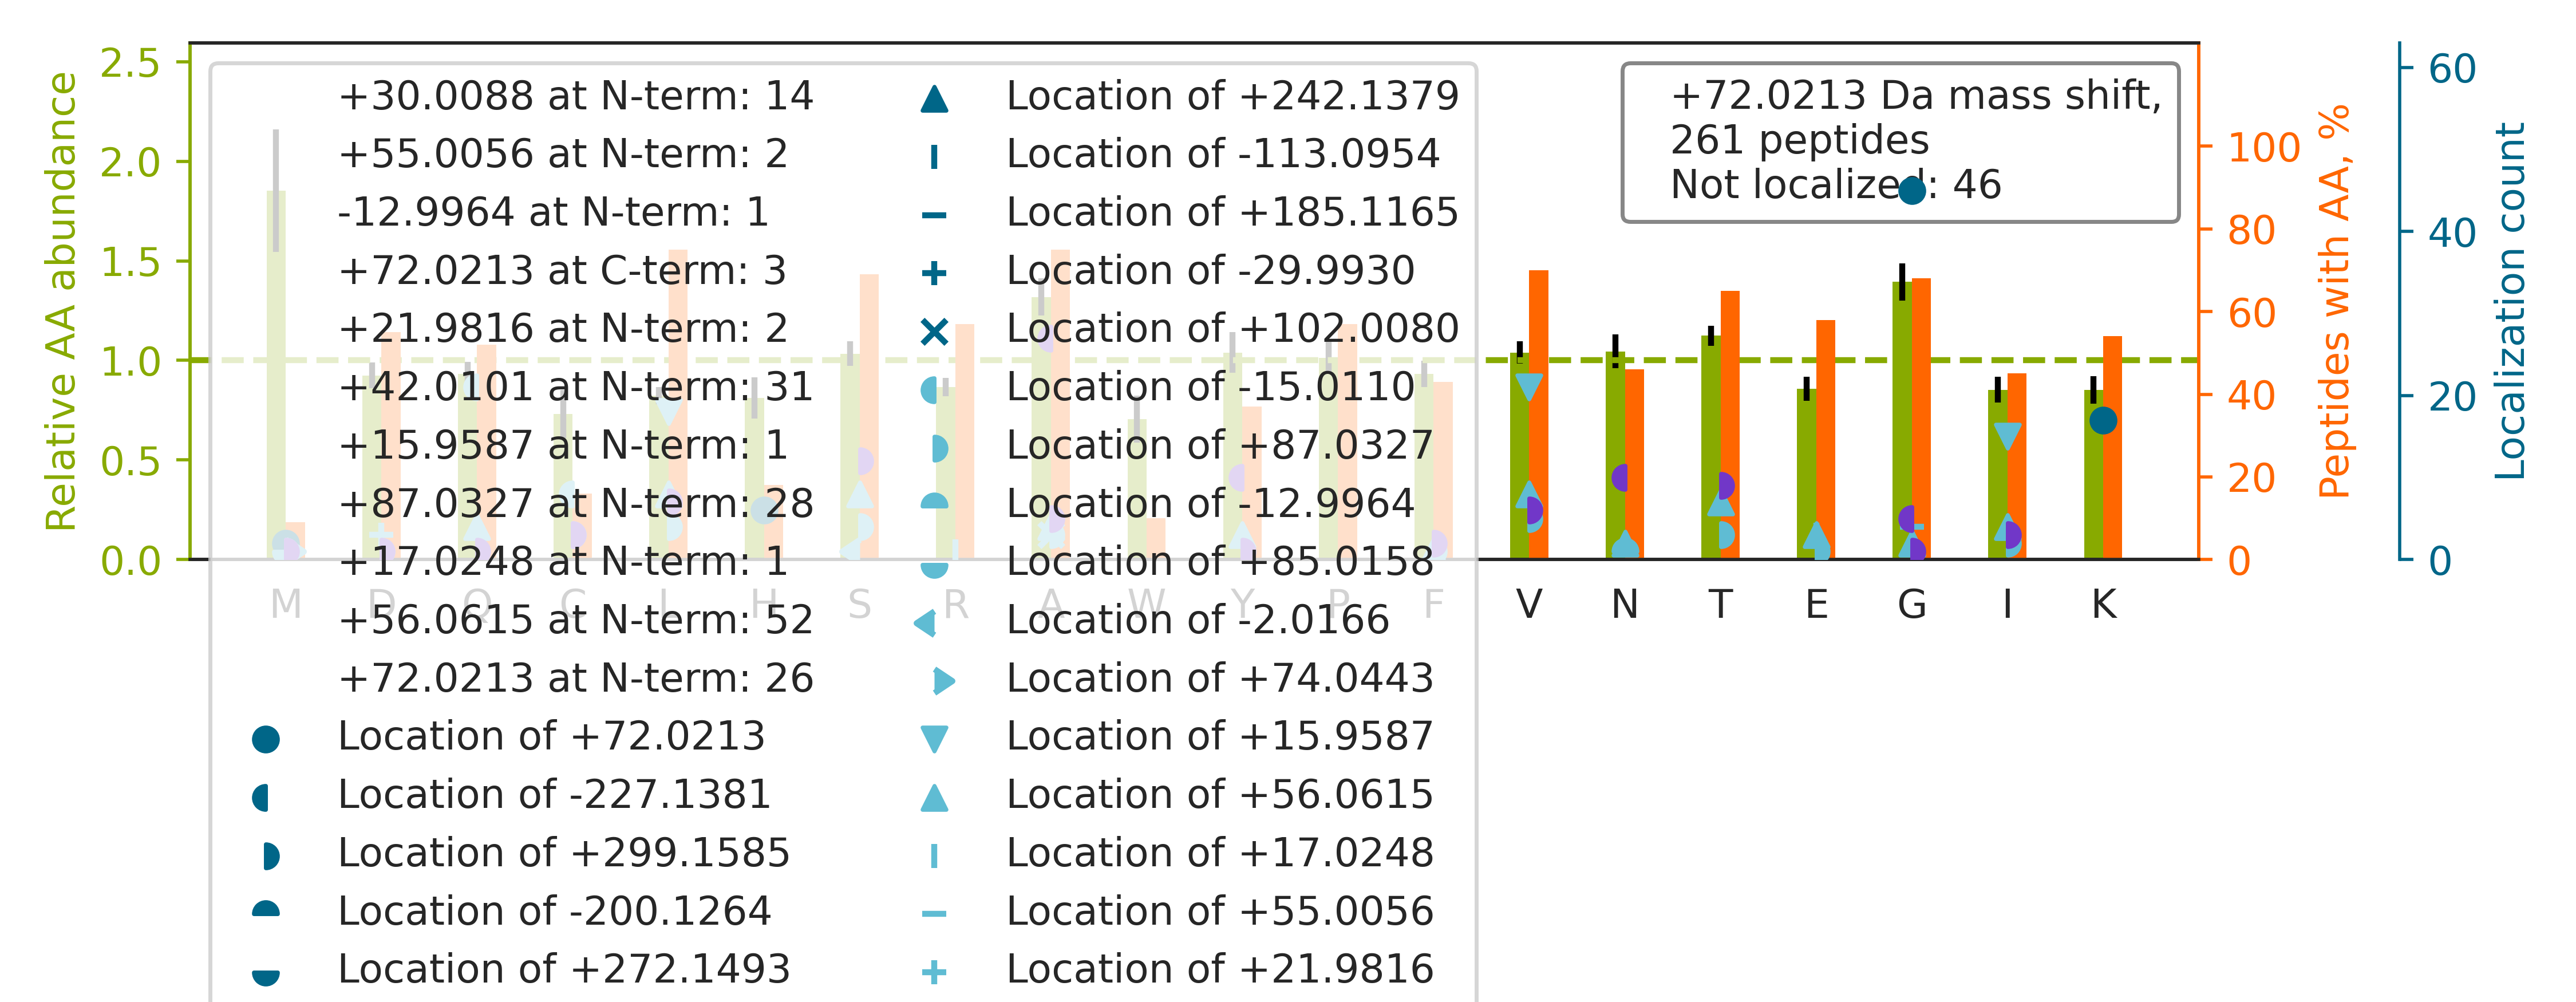

Data behind this chart, as committed beside it:
top isoform	localization score	spectrum
K.L[+87]Q[-15]EEIQLKEEAENNLAAFR.A	1	70CPTAC_COprospective_W_VU_20160421_11CO…
K.TAFDDAIAELDTLNEDSYK.D		54CPTAC_COprospective_W_VU_20160226_01CO…
R.V[+42]A[+30]NPSGNLTETYVQDR.G	0.972	41CPTAC_COprospective_W_VU_20151124_21CO…
K.T[+56]I[+16]GGGDDSFNTFFSETGAGK.H	0.9238	44CPTAC_COprospective_W_VU_20151202_20CO…
K.V[+87]YAC[-15]EVTHQGLSSPVTK.S	0.8021	44CPTAC_COprospective_W_VU_20151202_20CO…
R.I[+42]A[+30]ASATCGEEAPAR.G	0.976	41CPTAC_COprospective_W_VU_20151124_21CO…
K.LVEVANLACSISNNEEGVK.L		29CPTAC_COprospective_W_VU_20150810_11CO…
K.S[+87]Q[-15]VFSTAADGQTQVEIK.V	0.999	44CPTAC_COprospective_W_VU_20151202_20CO…
R.SQHPYVLTEDTLK[+72].V	0.9971	41CPTAC_COprospective_W_VU_20151124_21CO…
R.N[+56]L[+16]VWNAGALHYSDEVEIIQGLTR.M	0.942	41CPTAC_COprospective_W_VU_20151124_21CO…
R.I[+87]Q[-15]CSVSALNQGQVWIGGR.I	0.8195	41CPTAC_COprospective_W_VU_20151124_21CO…
K.THTCPPCPAPE[+17]LLG[+55]GPSVFLFPPKPK.D	0.8908	41CPTAC_COprospective_W_VU_20151124_21CO…
R.FQSSA[+30]VM[+42]ALQEACEAYLVGLFEDTNLCA…	0.02323	35CPTAC_COprospective_W_VU_20150901_16CO…
R.F[+56]L[+16]EQQNAALAAEVNR.L	0.9993	41CPTAC_COprospective_W_VU_20151124_21CO…
K.CGVMASSGLCQSVAASCAR.S		50CPTAC_COprospective_W_VU_20151222_05CO…
R.S[+42]Y[+30]ELPDGQVITIGNER.F	1	70CPTAC_COprospective_W_VU_20160421_11CO…
K.I[+56]SL[+16]SPEYVFSVSTFR.E	1	41CPTAC_COprospective_W_VU_20151124_21CO…
R.V[+42]PG[+30]TSTSATLTGLTR.G	0.7571	41CPTAC_COprospective_W_VU_20151124_21CO…
R.K[+72]VESLQEEIAFLK.K	1	41CPTAC_COprospective_W_VU_20151124_21CO…
K.A[+30]S[+42]ASDGSSFVVAR.Y	0.9741	41CPTAC_COprospective_W_VU_20151124_21CO…
K.A[+30]Y[+42]LPVNESFGFTADLR.S	0.6686	41CPTAC_COprospective_W_VU_20151124_21CO…
K.S[+87]Q[-15]EQLAAELAEYTAK.I	0.9971	44CPTAC_COprospective_W_VU_20151202_20CO…
K.G[+72]LGTDEESILTLLTSR.S	0.9313	41CPTAC_COprospective_W_VU_20151124_21CO…
R.V[+56]I[+16]NEPTAAALAYGLDK.S	1	31CPTAC_COprospective_W_VU_20150810_11CO…
R.A[+30]A[+42]AITSDILEALGR.D	0.8345	41CPTAC_COprospective_W_VU_20151124_21CO…
R.S[+42]PY[+30]TVTVGQACNPSACR.A	0.6696	44CPTAC_COprospective_W_VU_20151202_20CO…
K.MAATFIGNSTAIQELFKR.I		41CPTAC_COprospective_W_VU_20151124_21CO…
R.D[+22]A[+50]SGATFTWTPSSGK.S	0.9976	41CPTAC_COprospective_W_VU_20151124_21CO…
R.I[+56]PI[+16]EDGSGEVVLSR.K	0.9982	41CPTAC_COprospective_W_VU_20151124_21CO…
R.V[+42]PTA[+30]NVSVVDLTCR.L	0.1015	44CPTAC_COprospective_W_VU_20151202_20CO…
R.TFGGAPGFPLGSPLSSPVFPR.A		41CPTAC_COprospective_W_VU_20151124_21CO…
K.V[+87]PQ[-15]VSTPTLVEVSR.N	1	41CPTAC_COprospective_W_VU_20151124_21CO…
R.I[+42]N[+30]LPIQTYSALNFR.E	0.9699	41CPTAC_COprospective_W_VU_20151124_21CO…
R.L[+42]A[+30]PDYDALDVANK.I	0.9997	44CPTAC_COprospective_W_VU_20151202_20CO…
R.T[+56]V[+16]PFCSTFAAFFTR.A	0.9945	41CPTAC_COprospective_W_VU_20151124_21CO…
R.I[+87]AQ[-15]SDYIPTQQDVLR.T	0.8636	19CPTAC_COprospective_W_VU_20151112_14CO…
K.Y[+56]PI[+16]EHGIITNWDDMEKIWHHSFYNELR.…	0.7169	33CPTAC_COprospective_W_VU_20150818_11CO…
R.FTPG[+72]TFTNQIQAAFR.E	0.5121	41CPTAC_COprospective_W_VU_20151124_21CO…
R.R[+17]GAYG[+55]GGYGGYDDYGGYNDGYGFGSDR.…	0.03501	56CPTAC_COprospective_W_VU_20160303_01CO…
K.T[+56]L[+16]AESALQLLYTAK.E	0.9987	41CPTAC_COprospective_W_VU_20151124_21CO…
R.V[+56]L[+16]QLTSWDEDAWASK.D	0.9285	41CPTAC_COprospective_W_VU_20151124_21CO…
K.LCYVALDFENEM[+72]ATAASSSSLEK.S	0.8373	20CPTAC_COprospective_W_VU_20151112_20CO…
R.YESSALPSG[+72]QLTSLSEYASR.M	0.9996	26CPTAC_COprospective_W_VU_20150810_05CO…
K.G[+72]LGTDEDTIIDIITHR.S	0.9331	41CPTAC_COprospective_W_VU_20151124_21CO…
R.V[+42]A[+30]DGGGAGGTFQPYLDTLR.Q	0.9269	66CPTAC_COprospective_W_VU_20160323_11CO…
K.Q[+42]EY[+30]DESGPSIVHR.K	0.9991	44CPTAC_COprospective_W_VU_20151202_20CO…
R.TPSSYGAGELLDFSLADAVNQEFLTTR.T		41CPTAC_COprospective_W_VU_20151124_21CO…
K.A[+56]L[+16]AAAGYDVEKNNSR.I	0.9983	05CPTAC_COprospective_W_VU_20150915_05CO…
K.HGNRGETGPSG[+72]PVGPAGAVGPR.G	0.8056	90CPTAC_COprospective_W_VU_20160728_11CO…
K.ASGPG[+72]LNTTGVPASLPVEFTIDAK.D	0.00606	70CPTAC_COprospective_W_VU_20160421_11CO…
K.S[+56]PFSV[+16]AVSPSLDLSK.I	0.9565	41CPTAC_COprospective_W_VU_20151124_21CO…
R.T[+87]PC[-15]TVSCNIPVVSGK.E	0.9989	29CPTAC_COprospective_W_VU_20150810_11CO…
K.L[+56]FI[+16]GGLNVQTSESGLR.G	0.912	41CPTAC_COprospective_W_VU_20151124_21CO…
K.G[+72]FGFVDFNSEEDAK.A	0.8894	44CPTAC_COprospective_W_VU_20151202_20CO…
K.G[+55]TFSQLSE[+17]LHCDKLHVDPENFR.L	0.7542	26CPTAC_COprospective_W_VU_20150810_05CO…
R.GGGG[+72]NFGPGPGSNFR.G	0.003039	44CPTAC_COprospective_W_VU_20151202_20CO…
K.ATC[+42]A[+30]PQHGAPGPGPADASK.V	0.03671	41CPTAC_COprospective_W_VU_20151124_21CO…
R.F[+42]Y[+30]ALSASFEPFSNK.G	0.5826	41CPTAC_COprospective_W_VU_20151124_21CO…
R.FSGSG[+72]SGTDFTLTISR.L	0.5063	98CPTAC_COprospective_W_VU_20160804_11CO…
R.V[+56]V[+16]SVLTVLHQDWLNGK.E	0.9964	41CPTAC_COprospective_W_VU_20151124_21CO…
... 201 more rows
